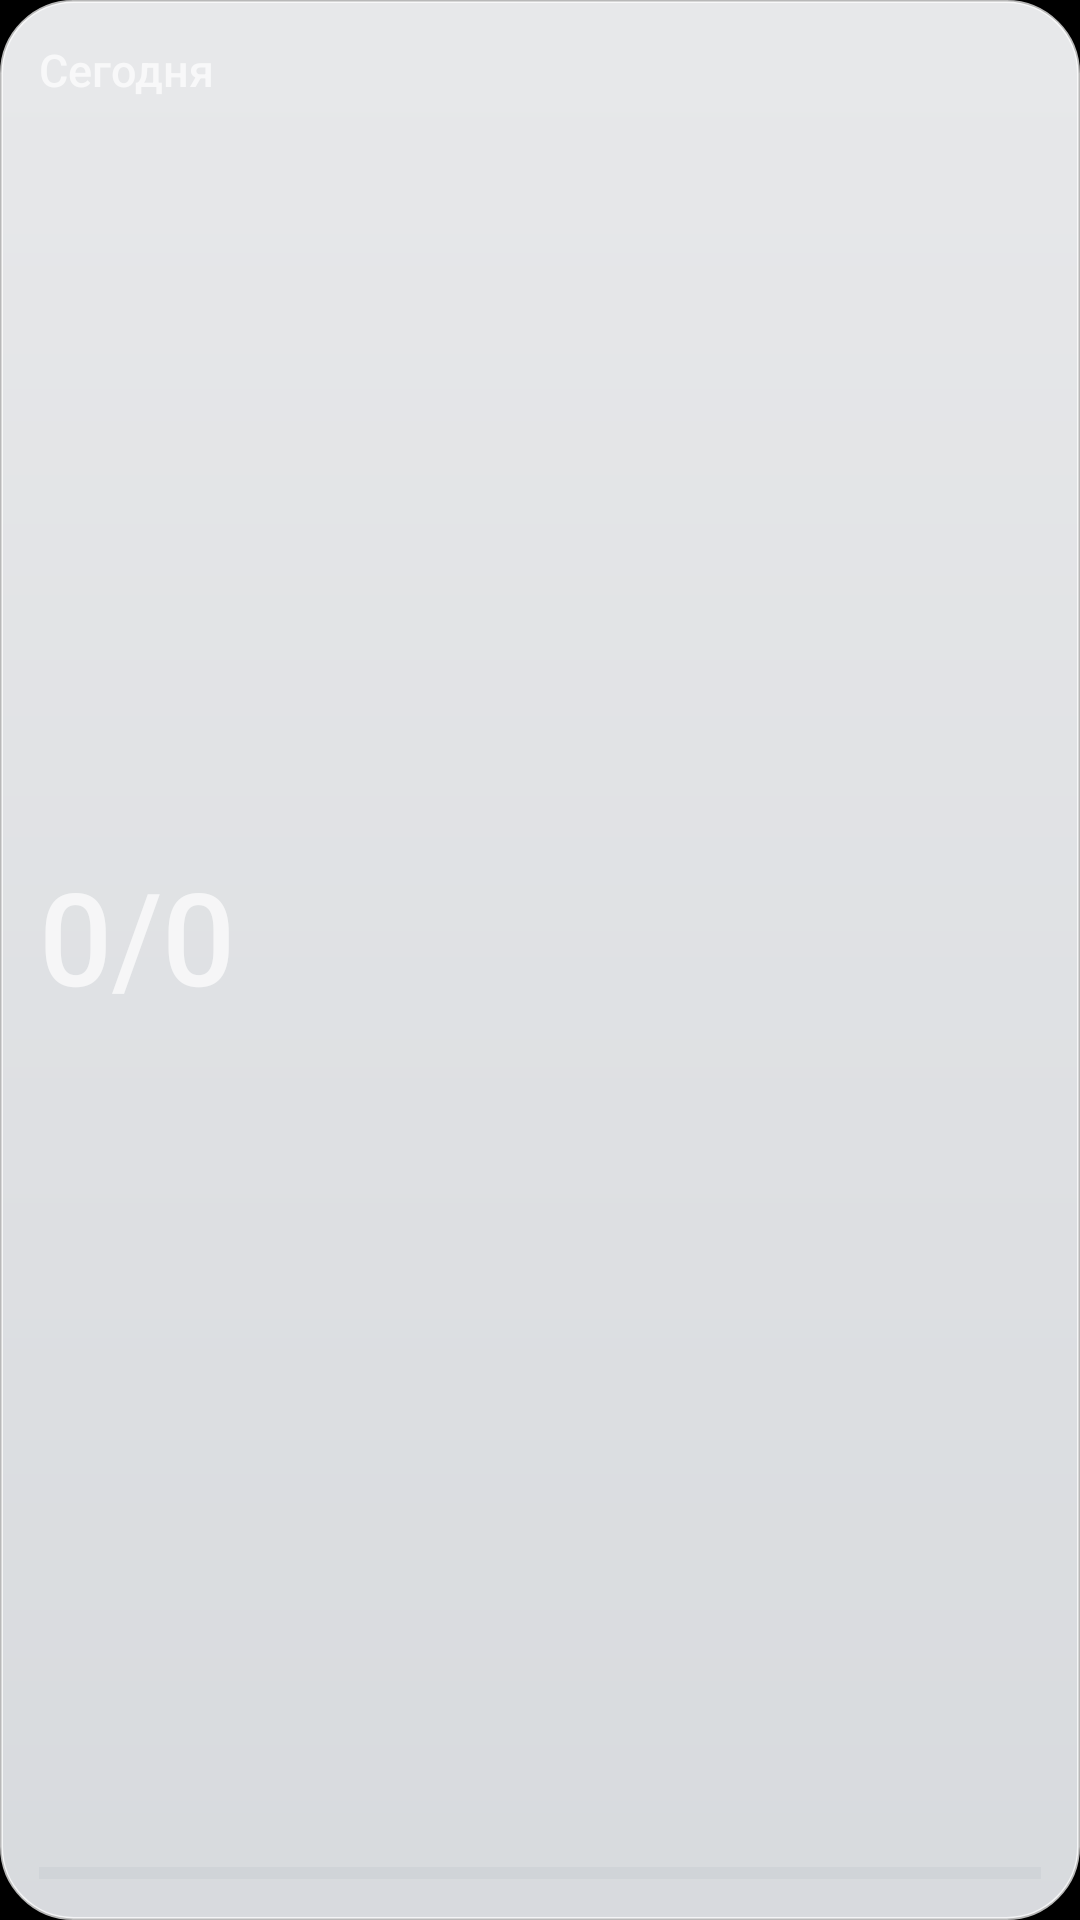

Layout XML and referenced resources for this Android screen:
<!-- AndroidManifest.xml: application theme NavTasksLaunchTheme -->
<!-- res/layout/navtasks_widget_compact.xml -->
<?xml version="1.0" encoding="utf-8"?>
<LinearLayout xmlns:android="http://schemas.android.com/apk/res/android"
    android:id="@+id/nav_widget_root"
    android:layout_width="match_parent"
    android:layout_height="match_parent"
    android:orientation="vertical"
    android:gravity="fill"
    android:background="@drawable/navtasks_widget_bg"
    android:padding="13dp">

    <LinearLayout
        android:layout_width="match_parent"
        android:layout_height="wrap_content"
        android:orientation="horizontal"
        android:gravity="center_vertical">
        <TextView
            android:id="@+id/nav_widget_title"
            android:layout_width="0dp"
            android:layout_weight="1"
            android:layout_height="wrap_content"
            android:text="Сегодня"
            android:fontFamily="sans-serif-medium"
            android:textSize="15sp"
            android:maxLines="1"
            android:ellipsize="end" />
        <TextView
            android:id="@+id/nav_widget_date"
            android:layout_width="wrap_content"
            android:layout_height="wrap_content"
            android:textSize="12sp"
            android:maxLines="1" />
    </LinearLayout>

    
    <LinearLayout
        android:layout_width="match_parent"
        android:layout_height="0dp"
        android:layout_weight="1"
        android:orientation="vertical" />

    <TextView
        android:id="@+id/nav_widget_progress"
        android:layout_width="match_parent"
        android:layout_height="wrap_content"
        android:text="0/0"
        android:fontFamily="sans-serif-medium"
        android:textSize="43sp"
        android:includeFontPadding="false"
        android:maxLines="1"
        android:ellipsize="end" />

    <TextView
        android:id="@+id/nav_widget_status"
        android:layout_width="match_parent"
        android:layout_height="wrap_content"
        android:layout_marginTop="3dp"
        android:textSize="12sp"
        android:maxLines="1"
        android:ellipsize="end" />

    <LinearLayout
        android:layout_width="match_parent"
        android:layout_height="0dp"
        android:layout_weight="1"
        android:orientation="vertical" />

    <ProgressBar
        android:id="@+id/nav_widget_bar"
        style="?android:attr/progressBarStyleHorizontal"
        android:layout_width="match_parent"
        android:layout_height="5dp"
        android:layout_marginTop="8dp"
        android:progressTint="#007AFF"
        android:progressBackgroundTint="#406F7883" />

    <TextView
        android:id="@+id/nav_widget_secondary"
        android:layout_width="wrap_content"
        android:layout_height="wrap_content"
        android:layout_marginTop="8dp"
        android:paddingStart="8dp"
        android:paddingEnd="8dp"
        android:paddingTop="3dp"
        android:paddingBottom="3dp"
        android:background="@drawable/navtasks_widget_missed_light"
        android:textSize="11sp"
        android:maxLines="1"
        android:visibility="gone" />
</LinearLayout>
<!-- resources referenced by this layout -->
<resources>
  <!-- drawable navtasks_widget_bg (drawable) -->
  <?xml version="1.0" encoding="utf-8"?>
  <shape xmlns:android="http://schemas.android.com/apk/res/android" android:shape="rectangle">
      <gradient android:angle="270" android:startColor="#EDF9FAFC" android:endColor="#E5F0F3F7" />
      <corners android:radius="24dp" />
      <stroke android:width="1dp" android:color="#B8FFFFFF" />
  </shape>
  <!-- drawable navtasks_widget_missed_light (drawable) -->
  <?xml version="1.0" encoding="utf-8"?>
  <shape xmlns:android="http://schemas.android.com/apk/res/android" android:shape="rectangle">
      <solid android:color="#FFF7EEEE" />
      <corners android:radius="10dp" />
      <stroke android:width="1dp" android:color="#FFEAD7D5" />
  </shape>
  <style name="NavTasksLaunchTheme" parent="@android:style/Theme.Material.NoActionBar">
          <item name="android:windowBackground">#000000</item>
          <item name="android:windowSplashScreenBackground">#000000</item>
          <item name="android:statusBarColor">#000000</item>
          <item name="android:navigationBarColor">#000000</item>
          <item name="android:windowLightStatusBar">false</item>
          <item name="android:windowLightNavigationBar">false</item>
      </style>
</resources>
